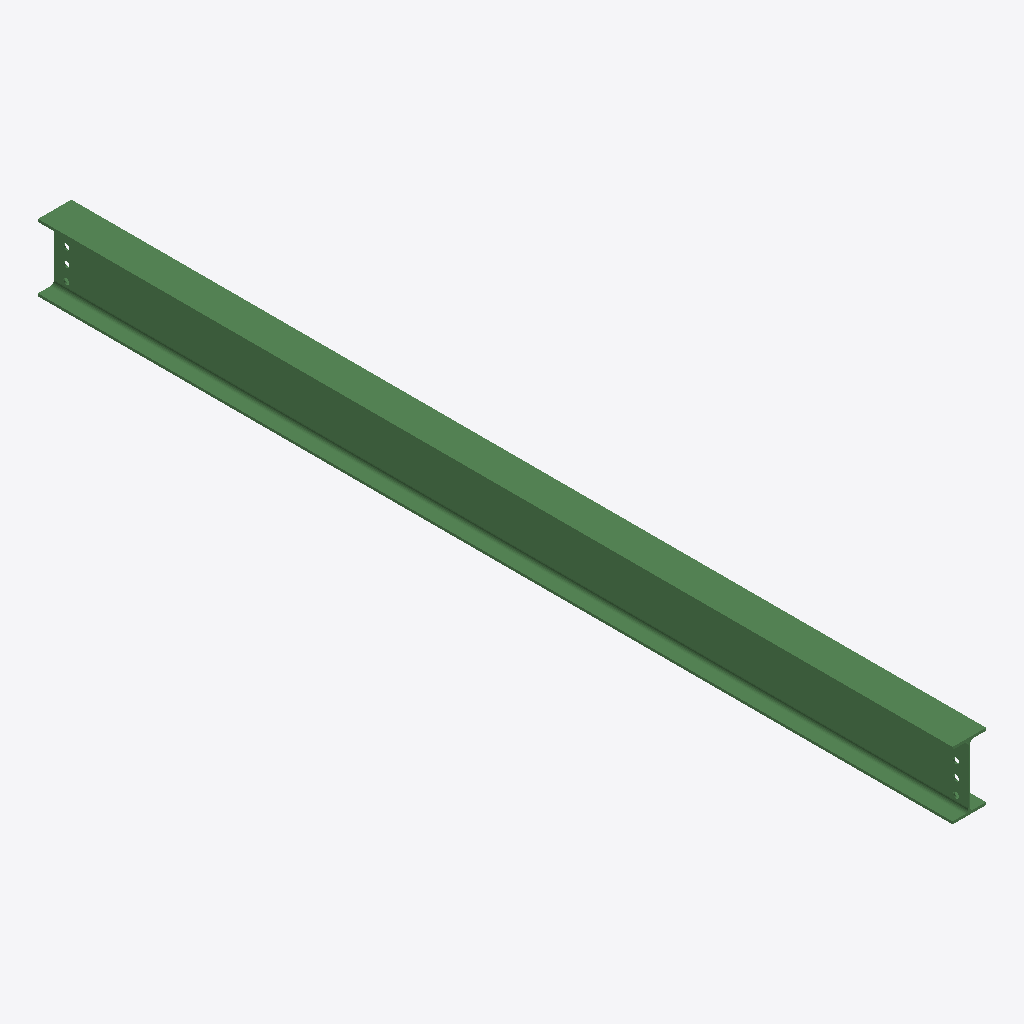
Isometric view of an IFC building model (IFC-SPF (STEP), schema IFC2X3, length unit millimetre), seen from the south-west, elements coloured by IFC class: 1 beam (green).
Extent 0.1 m × 3.7 m × 0.3 m (x, y, z). Storeys (1): Undefined at 0.00 m. Elements (1): 1 IfcBeam.

HEADER;
FILE_DESCRIPTION(('ViewDefinition[AISC_Steel_Detailing]','Option [BaseQuantities:Off]','Option [GridExport:On]','Option [Assemblies:Off]','Option [Bolts:On]','Option [Rebars:On]','Option [PourObjects:Off]','Option [Welds:On]','Option [SurfaceTreatments:On]','Option [LocationBy:0]','Option [ViewColors:Off]','Option [SectionedSpine:Off]','[2 more]'),'2;1');
FILE_NAME('b_1250_Qty_2.ifc','2026-05-16T11:53:06',('GIOVANNIPC\\gcorrea'),('Structural Designer'),'IFC Database version: Work','Tekla Structures 2020 Service Pack 5, IFC Export','');
FILE_SCHEMA(('IFC2X3'));
ENDSEC;
DATA;
#37=IFCPROJECT('2G7ZFDNE16yBDU14FA92Me',#5,'Proyecto',$,$,$,$,(#11),#36);
#39=IFCSITE('2xvEzEinjBTea80yOTcujY',#5,'Obra',$,$,#38,$,$,.ELEMENT.,$,$,$,$,$);
#41=IFCBUILDING('1K9DfCI9DA$g$cAZEMeJ0j',#5,'Undefined',$,$,#40,$,$,.ELEMENT.,$,$,$);
#43=IFCBUILDINGSTOREY('29hdEUCErFze9E_VIAceOd',#5,'Undefined',$,$,#42,$,$,.ELEMENT.,0.0);
#74=IFCBEAM('1qHIFqrTn4NAZmbB10Ub3R',#44,'BEAM','IPE270','IPE270',#48,#73,'ID744523f4-d5dc-445c-a8f0-94b0407a50db');
ENDSEC;
